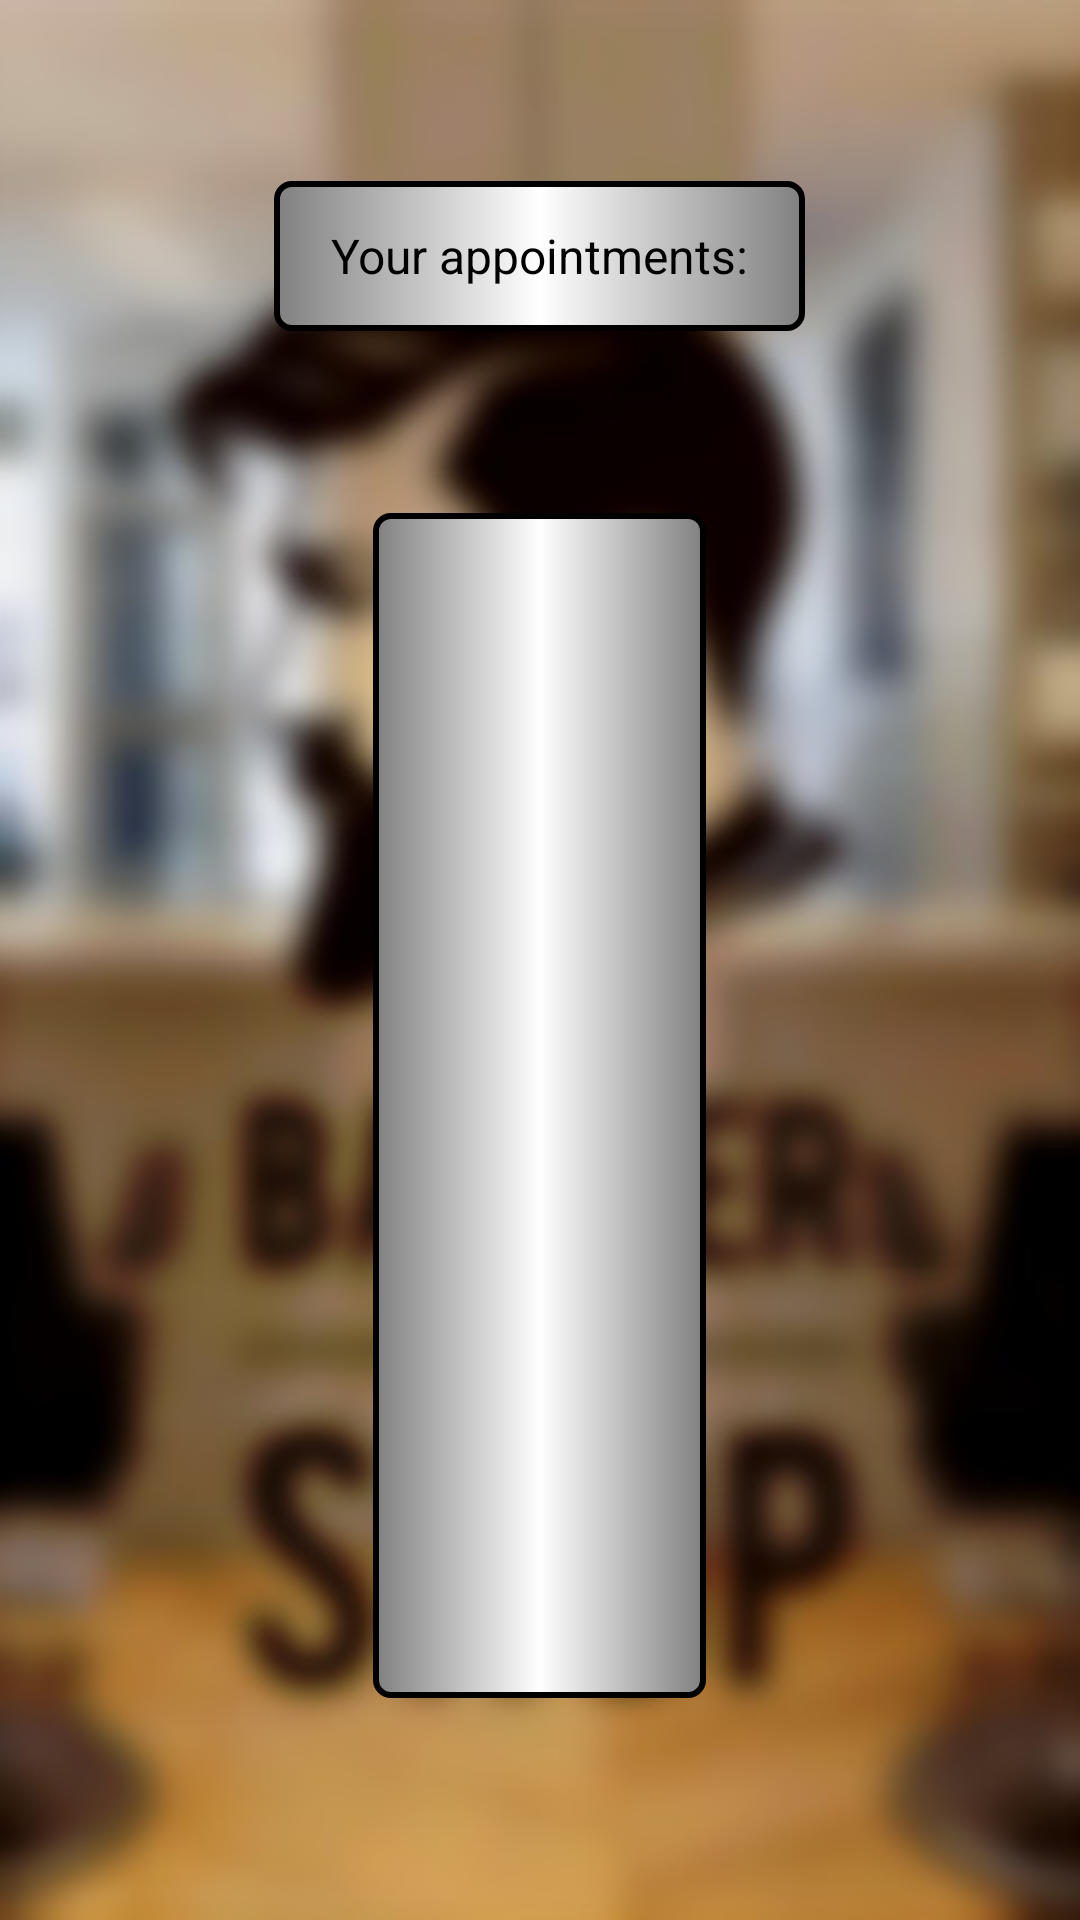

Android layout source for this screen:
<!-- AndroidManifest.xml: application theme Theme.BaeberApp -->
<!-- res/layout/fragment_appointment__management.xml -->
<?xml version="1.0" encoding="utf-8"?>
<LinearLayout xmlns:android="http://schemas.android.com/apk/res/android"
    xmlns:tools="http://schemas.android.com/tools"
    android:layout_width="match_parent"
    android:layout_height="match_parent"
    android:background="@drawable/blur"
    android:orientation="vertical"
    tools:context=".fragment_appointment__management">

    <LinearLayout
        android:layout_width="match_parent"
        android:layout_height="342dp"
        android:layout_gravity="center|center_horizontal|center_vertical"
        android:layout_weight="0.7"
        android:foregroundGravity="center_vertical|center|center_horizontal"
        android:gravity="center|center_horizontal|center_vertical"
        android:orientation="vertical">

        <TextView
            android:id="@+id/textView4"
            android:layout_width="177dp"
            android:layout_height="50dp"
            android:layout_gravity="center|center_horizontal|center_vertical"
            android:layout_weight="0"
            android:background="@drawable/gradient_bg_middle"
            android:foregroundGravity="center_vertical|center|center_horizontal"
            android:gravity="center|center_horizontal|center_vertical"
            android:text="Your appointments:"
            android:textColor="@color/black"
            android:textSize="16sp" />

    </LinearLayout>

    <LinearLayout
        android:layout_width="match_parent"
        android:layout_height="match_parent"
        android:layout_gravity="center|center_horizontal|center_vertical"
        android:layout_weight="0.7"
        android:foregroundGravity="center_vertical|center|center_horizontal"
        android:orientation="vertical">

        <ListView
            android:id="@+id/appManagmentListview"
            android:layout_width="111dp"
            android:layout_height="395dp"
            android:layout_gravity="center|center_horizontal|center_vertical"
            android:layout_weight="0"
            android:background="@drawable/gradient_bg_middle"
            android:foregroundGravity="center_vertical|center|center_horizontal" />
    </LinearLayout>

</LinearLayout>
<!-- resources referenced by this layout -->
<resources>
  <color name="black">#FF000000</color>
  <!-- drawable blur: jpg bitmap (drawable-v24, 37716 bytes) -->
  <!-- drawable gradient_bg_middle (drawable) -->
  <?xml version="1.0" encoding="utf-8"?>
  <shape xmlns:android="http://schemas.android.com/apk/res/android">
      <gradient android:startColor="#808080"
          android:centerColor="#FFFFFF"
          android:endColor="#808080"
          android:angle="0" />
  
  
      <stroke android:width="2dp"
              android:color="@color/black" />
  
  
      <corners android:radius="5dp"/>
  
  </shape>
  <style name="Theme.BaeberApp" parent="Theme.AppCompat.Light.NoActionBar">
          
          <item name="colorPrimary">#7A4900</item>
          <item name="colorPrimaryVariant">#AA6B0E</item>
          <item name="colorOnPrimary">@color/white</item>
          
          <item name="colorSecondary">#EDB869</item>
          <item name="colorSecondaryVariant">#9E6E28</item>
          <item name="colorOnSecondary">@color/black</item>
          
          <item name="android:statusBarColor" tools:targetApi="l">?attr/colorPrimaryVariant</item>
          
  
      </style>
  <color name="white">#FFFFFFFF</color>
</resources>
